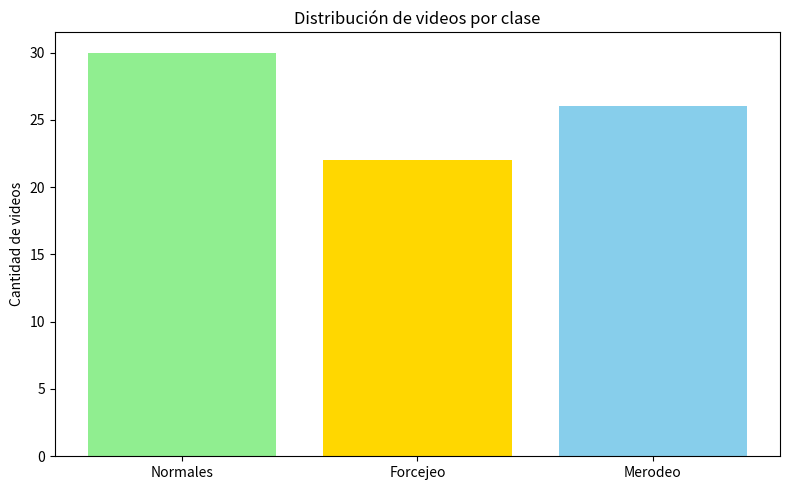
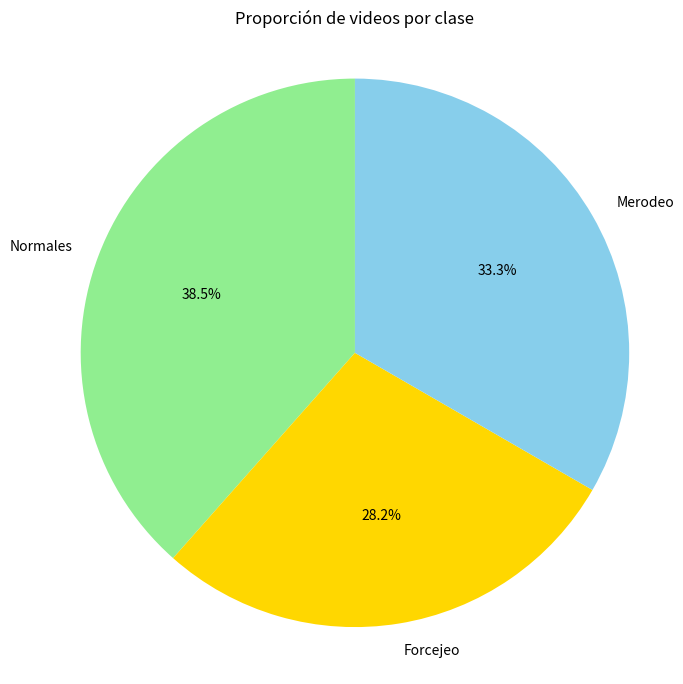

Python code for these plots, in order:
import matplotlib.pyplot as plt

# Datos
clases = ['Normales', 'Forcejeo', 'Merodeo']
valores = [30, 22, 26]
colores = ['lightgreen', 'gold', 'skyblue']

# 1. Gráfica de barras
plt.figure(figsize=(8, 5))
plt.bar(clases, valores, color=colores)
plt.title('Distribución de videos por clase')
plt.ylabel('Cantidad de videos')
plt.tight_layout()
plt.show()

# 2. Gráfica de pastel (opcional)
plt.figure(figsize=(7, 7))
plt.pie(valores, labels=clases, autopct='%1.1f%%', colors=colores, startangle=90)
plt.title('Proporción de videos por clase')
plt.axis('equal')  # Círculo
plt.tight_layout()
plt.show()
